The GitHub repository DAONGOCNAMM523100037/he-thong-phan-loai-san-pham contains a labelled image folder "data_chia" with 4 categories: ca phe, mi an lien, nuoc uong, thuc an. Examples follow, each with its label.

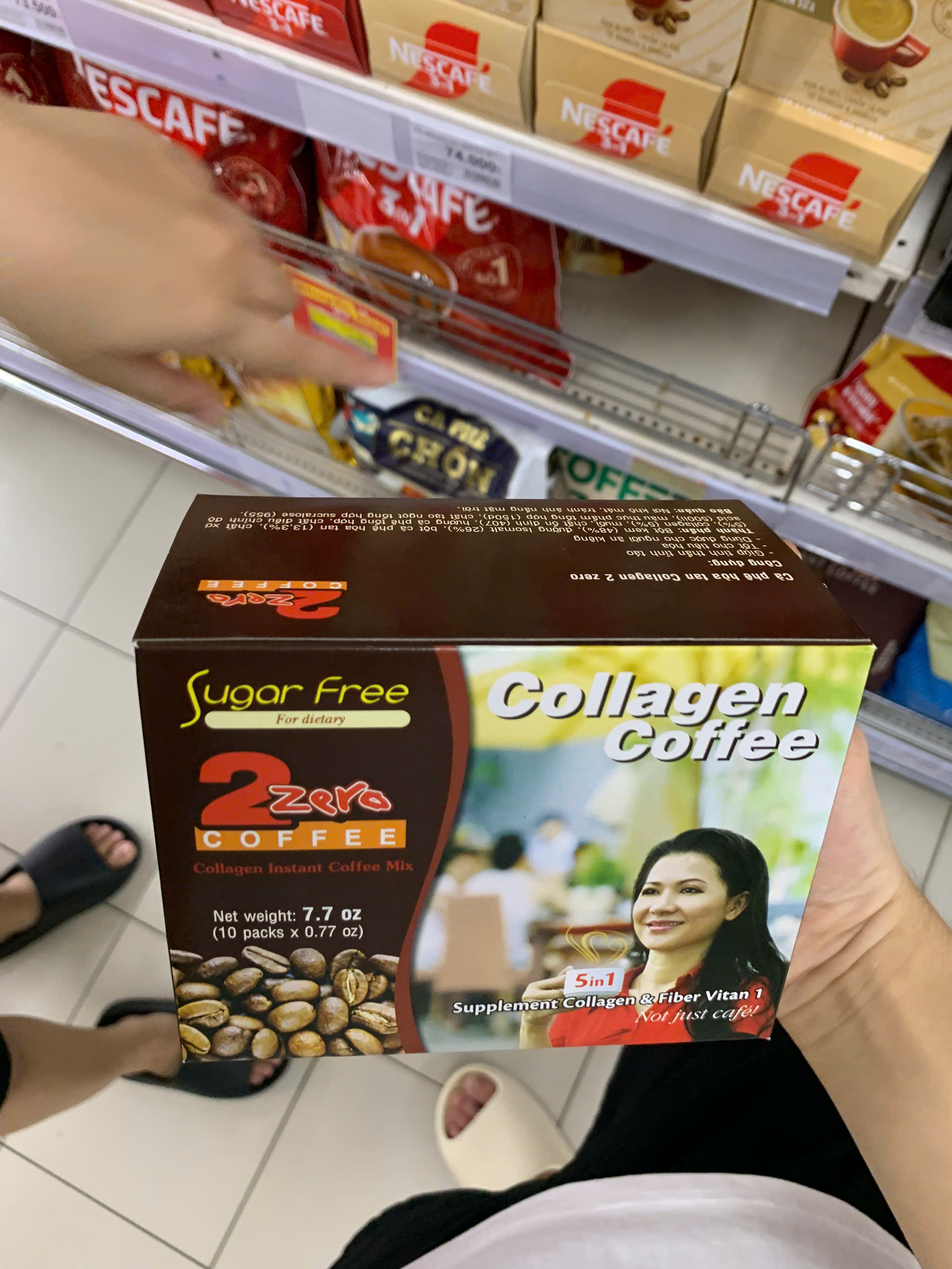
Label: ca phe

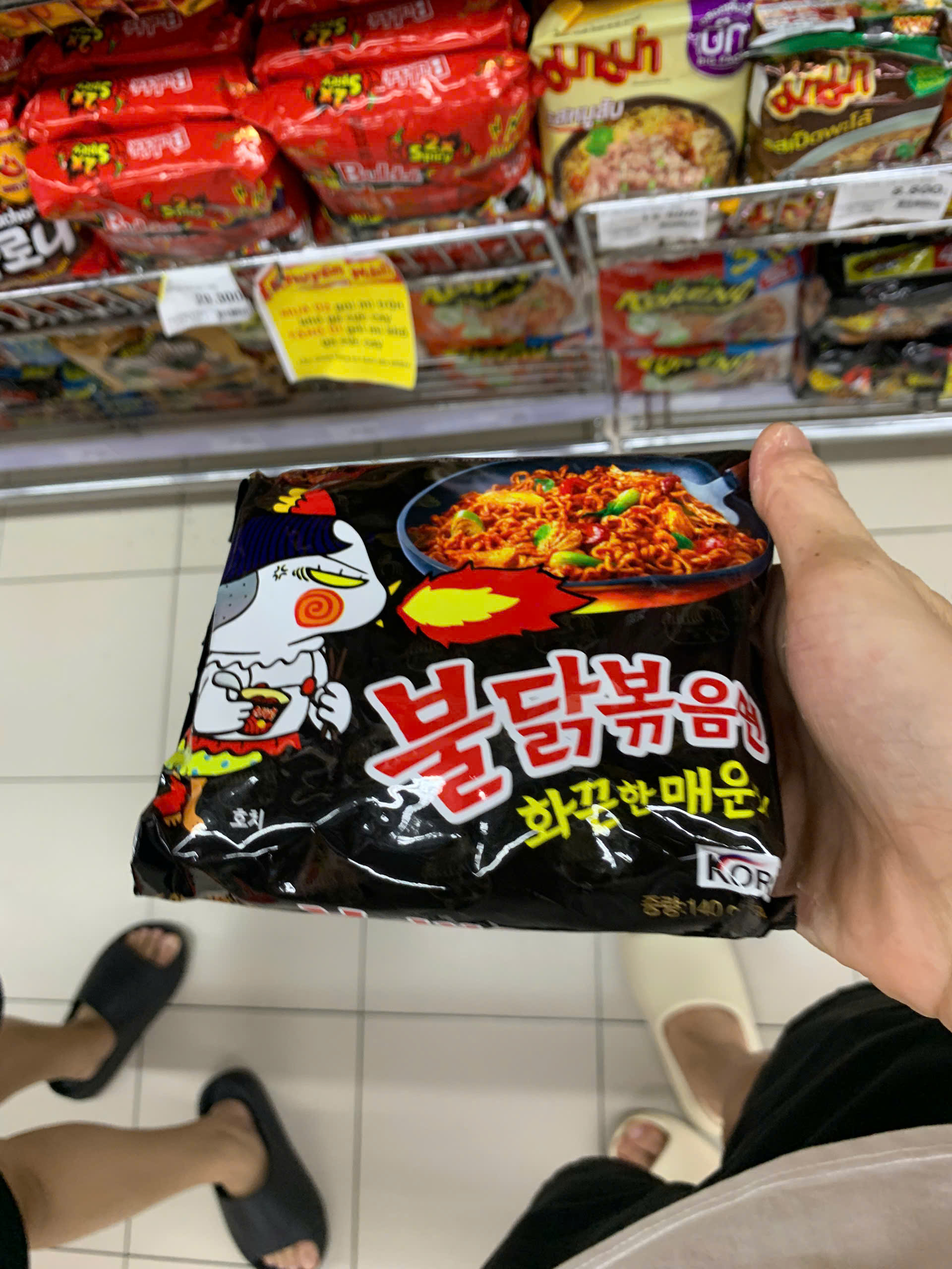
Label: mi an lien

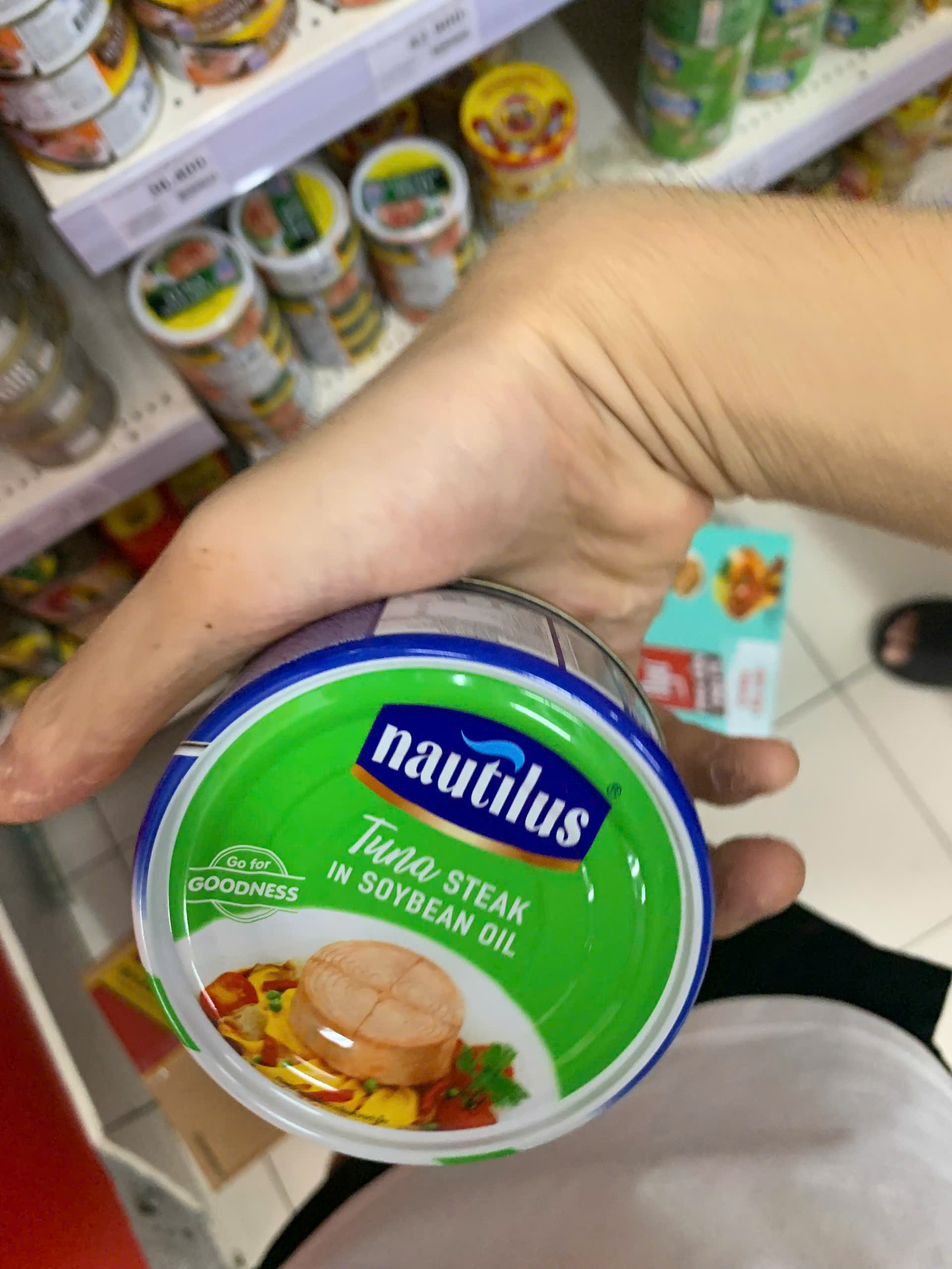
Label: thuc an

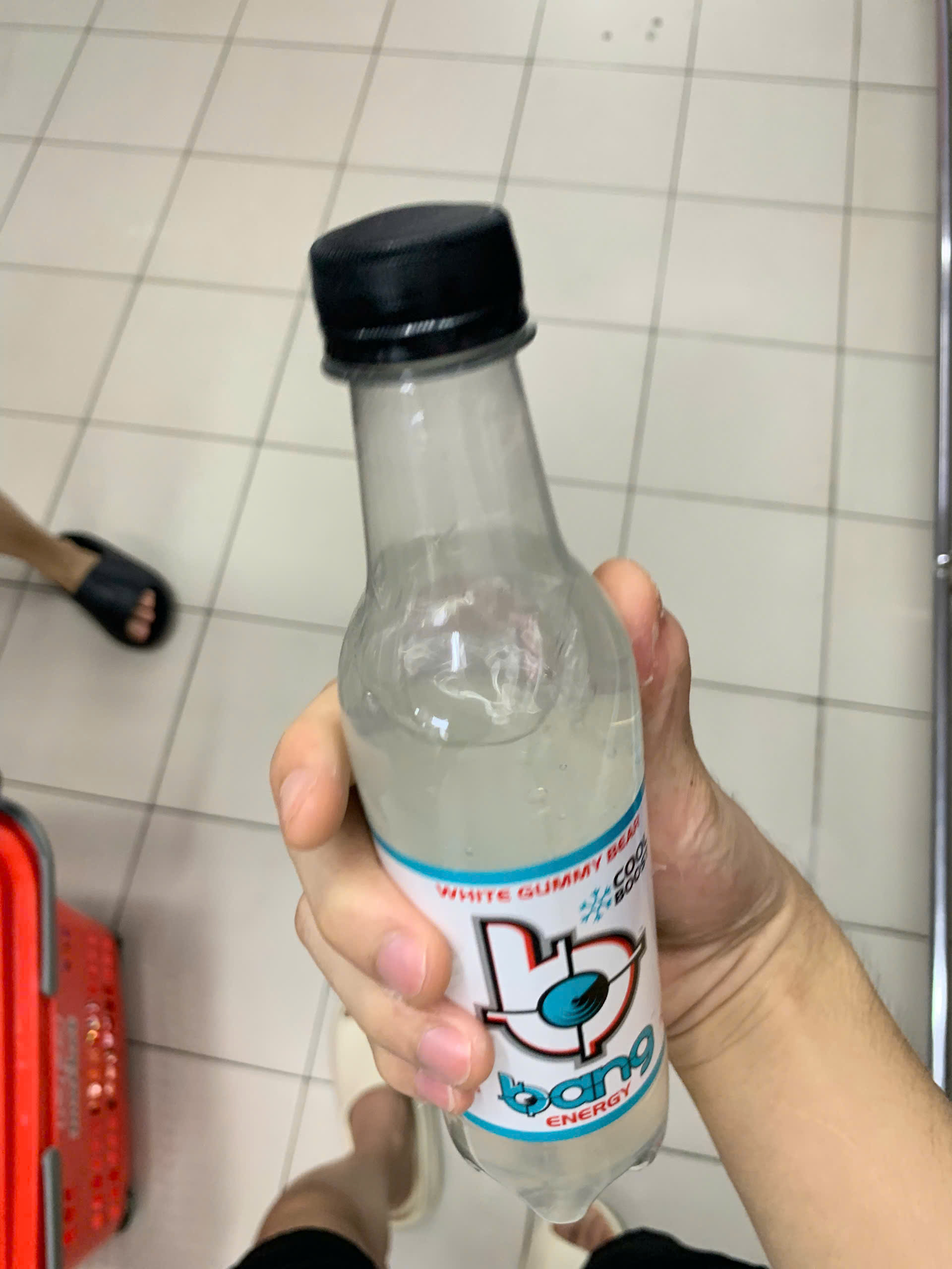
Label: nuoc uong

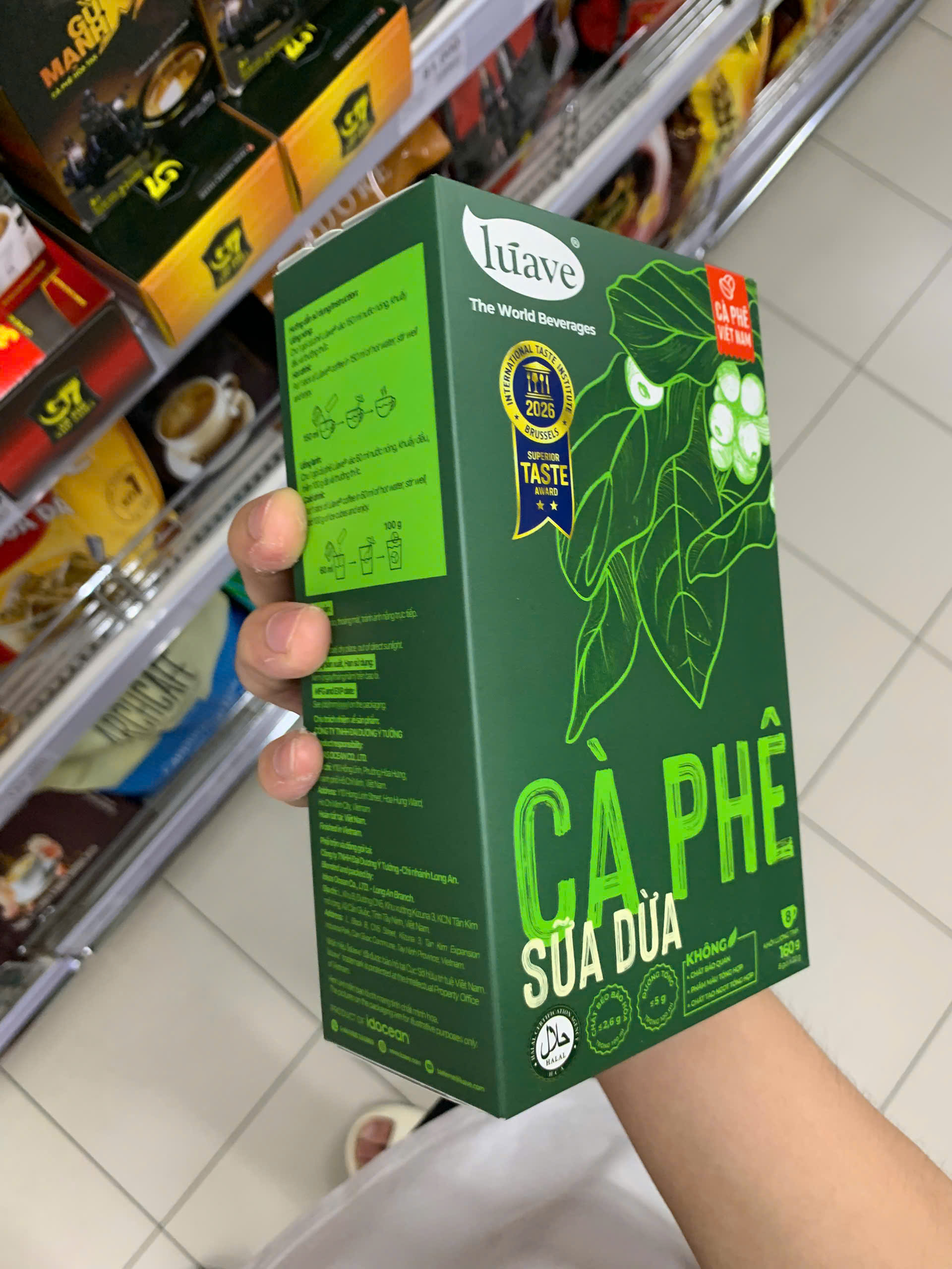
Label: ca phe

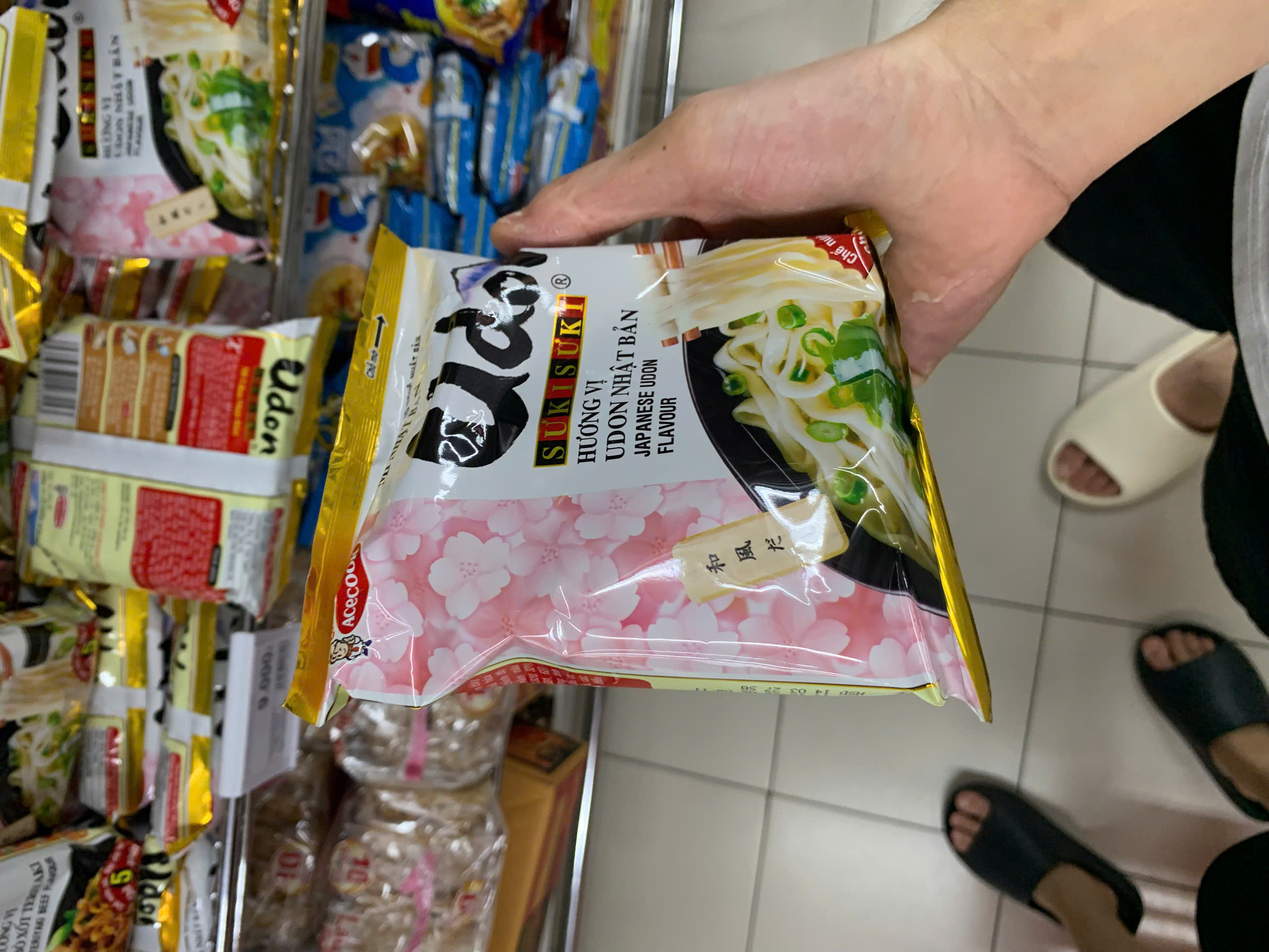
Label: mi an lien
